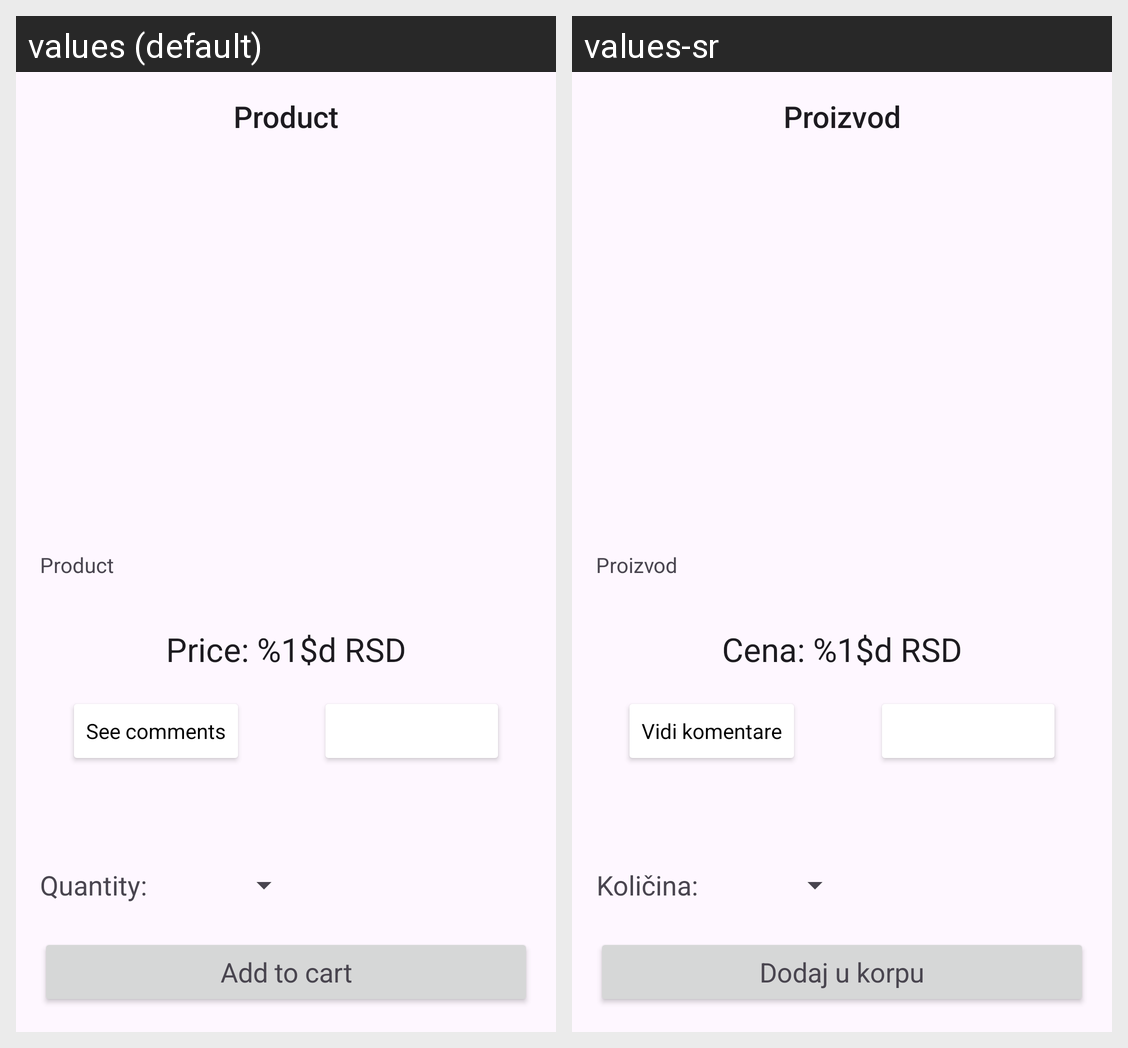

The Android screen above is rendered under two locales of the same app. Produce the string resources it draws, with the default and per-locale values.
Android screen res/layout/activity_product_details.xml rendered under 2 locales, left to right: values (default), values-sr. Device: Nexus 5 (rendered at 1080×1920; each locale shown at half size, 540×960, under a caption strip naming it); theme Theme.Pkimobile.
Strings drawn on this screen, with the default value and each locale's value (text and hints the layout hard-codes, and strings that could not be matched under every locale, appear in the picture but are not listed):

product_text_placeholder
  values: Product
  values-sr: Proizvod

price_complex
  values: Price: %1$d RSD
  values-sr: Cena: %1$d RSD

all_comments_text
  values: See comments
  values-sr: Vidi komentare

quantity
  values: Quantity:
  values-sr: Količina:

add_to_cart
  values: Add to cart
  values-sr: Dodaj u korpu
